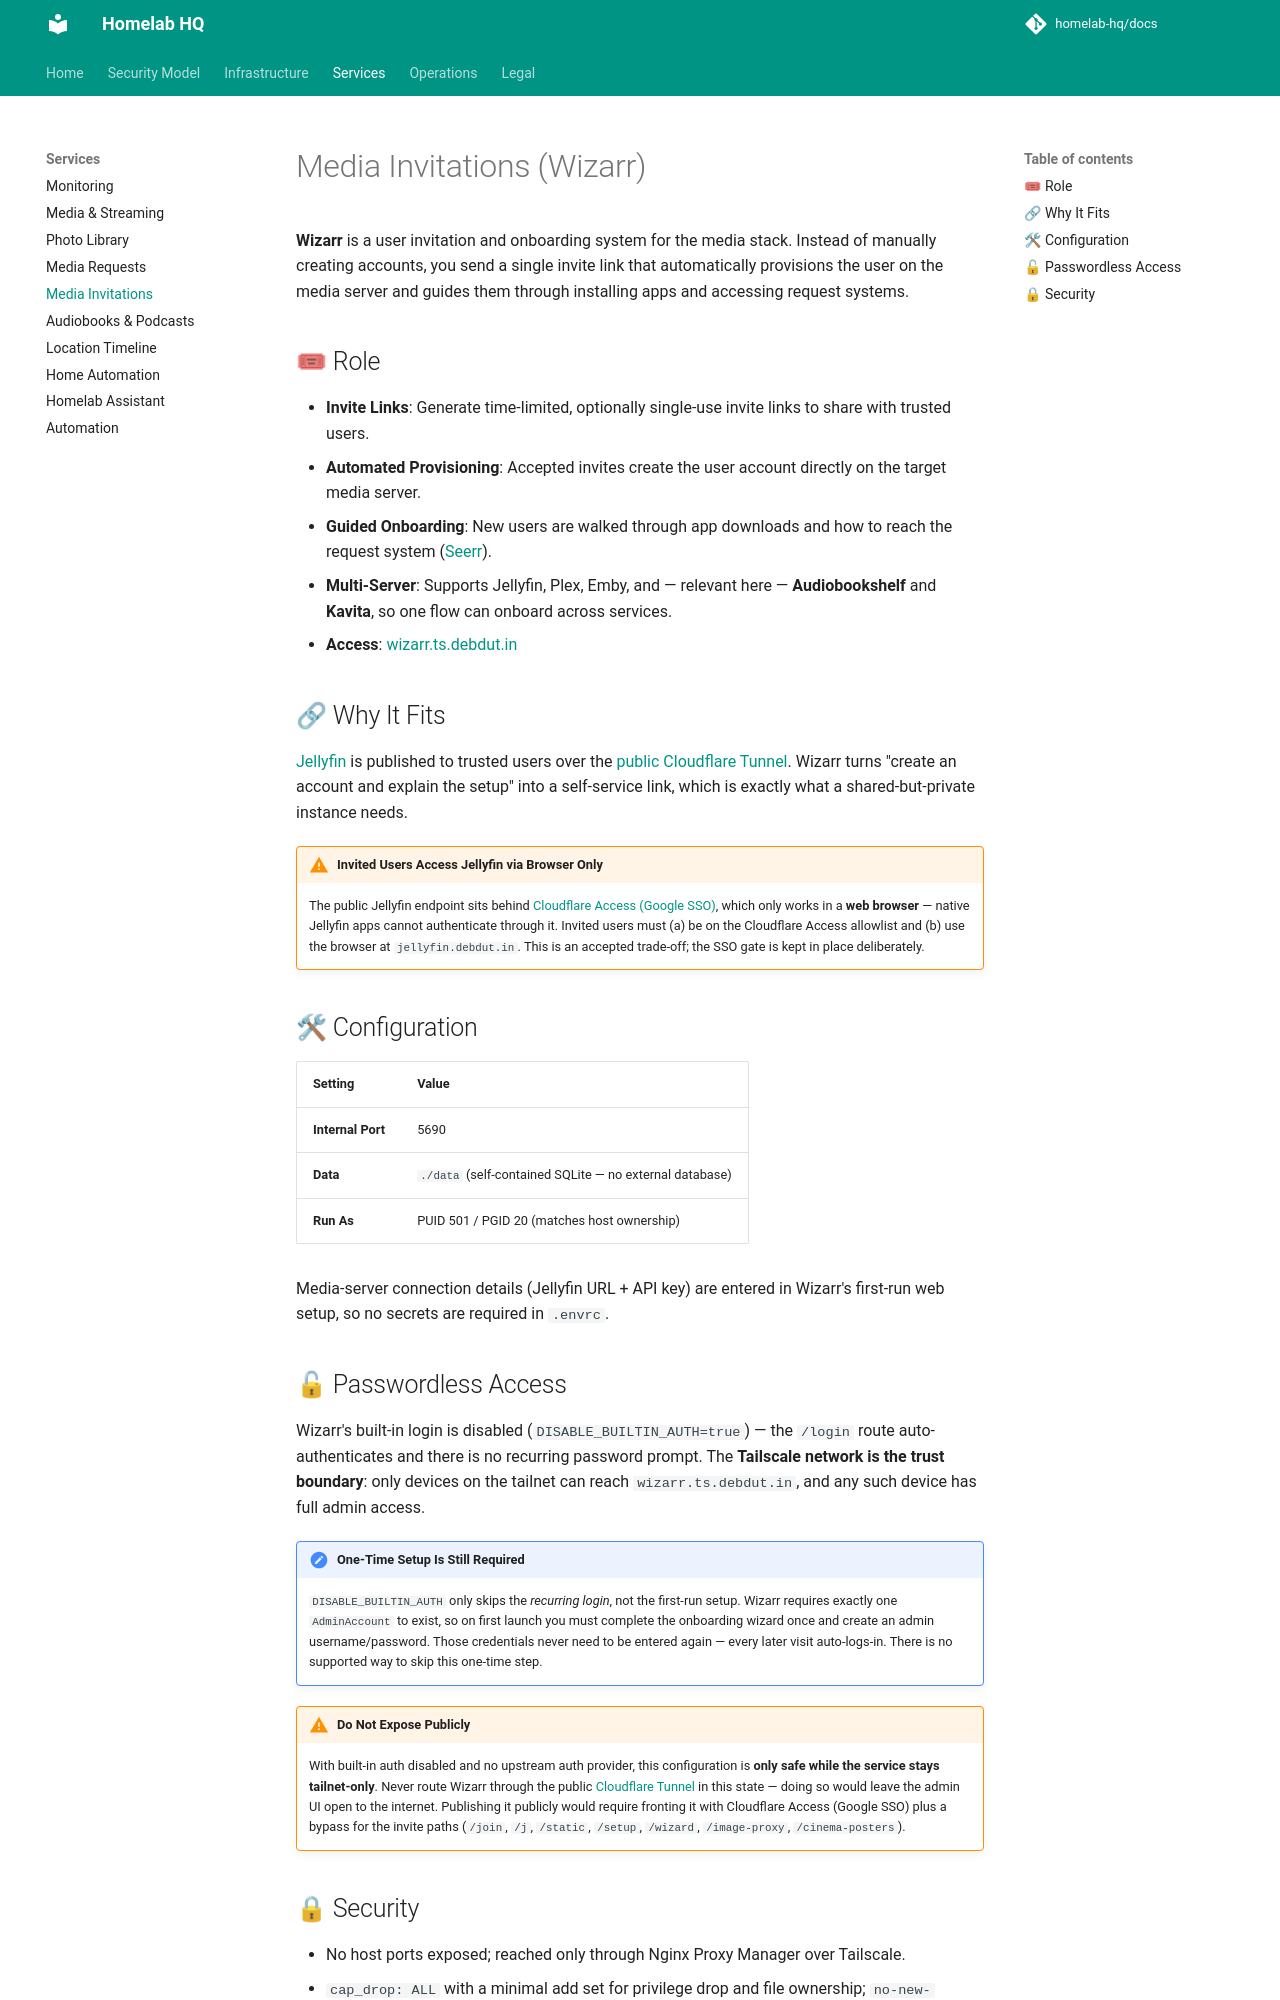

repository: homelab-hq/docs · page: services/wizarr/index.html · generator: mkdocs

# Media Invitations (Wizarr)

**Wizarr** is a user invitation and onboarding system for the media stack. Instead of manually creating accounts, you send a single invite link that automatically provisions the user on the media server and guides them through installing apps and accessing request systems.

## 🎟 Role

- **Invite Links**: Generate time-limited, optionally single-use invite links to share with trusted users.
- **Automated Provisioning**: Accepted invites create the user account directly on the target media server.
- **Guided Onboarding**: New users are walked through app downloads and how to reach the request system ([Seerr](seerr.md)).
- **Multi-Server**: Supports Jellyfin, Plex, Emby, and — relevant here — **Audiobookshelf** and **Kavita**, so one flow can onboard across services.
- **Access**: [wizarr.ts.debdut.in](http://wizarr.ts.debdut.in)

## 🔗 Why It Fits

[Jellyfin](media.md) is published to trusted users over the [public Cloudflare Tunnel](../infrastructure/cloudflared.md). Wizarr turns "create an account and explain the setup" into a self-service link, which is exactly what a shared-but-private instance needs.

!!! warning "Invited Users Access Jellyfin via Browser Only"
    The public Jellyfin endpoint sits behind [Cloudflare Access (Google SSO)](../infrastructure/cloudflared.md), which only works in a **web browser** — native Jellyfin apps cannot authenticate through it. Invited users must (a) be on the Cloudflare Access allowlist and (b) use the browser at `jellyfin.debdut.in`. This is an accepted trade-off; the SSO gate is kept in place deliberately.

## 🛠 Configuration

| Setting | Value |
| :--- | :--- |
| **Internal Port** | 5690 |
| **Data** | `./data` (self-contained SQLite — no external database) |
| **Run As** | PUID 501 / PGID 20 (matches host ownership) |

Media-server connection details (Jellyfin URL + API key) are entered in Wizarr's first-run web setup, so no secrets are required in `.envrc`.

## 🔓 Passwordless Access

Wizarr's built-in login is disabled (`DISABLE_BUILTIN_AUTH=true`) — the `/login` route auto-authenticates and there is no recurring password prompt. The **Tailscale network is the trust boundary**: only devices on the tailnet can reach `wizarr.ts.debdut.in`, and any such device has full admin access.

!!! note "One-Time Setup Is Still Required"
    `DISABLE_BUILTIN_AUTH` only skips the *recurring login*, not the first-run setup. Wizarr requires exactly one `AdminAccount` to exist, so on first launch you must complete the onboarding wizard once and create an admin username/password. Those credentials never need to be entered again — every later visit auto-logs-in. There is no supported way to skip this one-time step.

!!! warning "Do Not Expose Publicly"
    With built-in auth disabled and no upstream auth provider, this configuration is **only safe while the service stays tailnet-only**. Never route Wizarr through the public [Cloudflare Tunnel](../infrastructure/cloudflared.md) in this state — doing so would leave the admin UI open to the internet. Publishing it publicly would require fronting it with Cloudflare Access (Google SSO) plus a bypass for the invite paths (`/join`, `/j`, `/static`, `/setup`, `/wizard`, `/image-proxy`, `/cinema-posters`).
